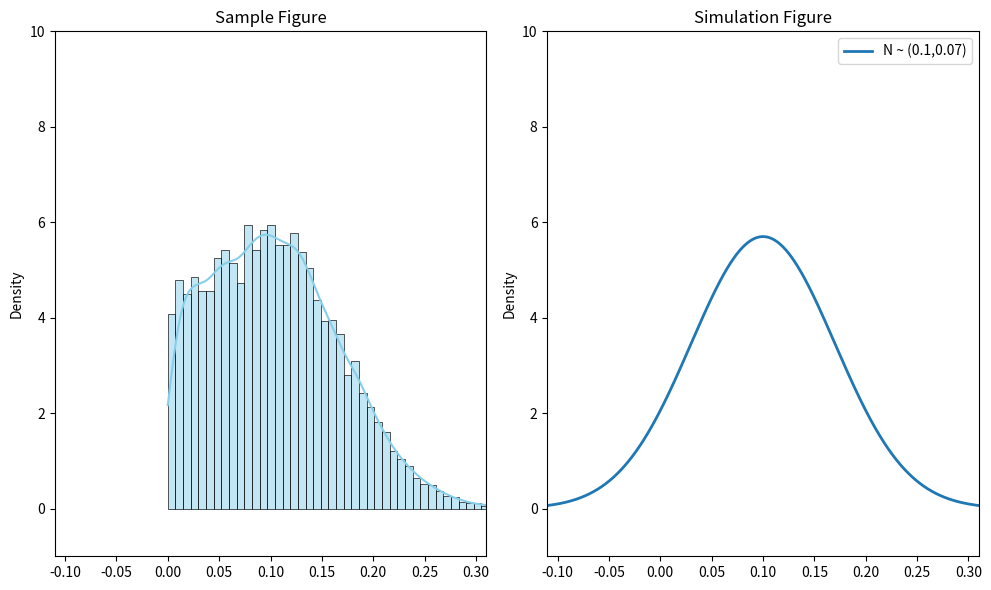

Recreate this plot in Python. (Note: this script raises an exception after producing the figure.)
import random
import pandas as pd
import numpy as np
import matplotlib.pyplot as plt
import seaborn as sns
import os

# 参数设置
mu = 0.1
sigma = 0.07
sample_size = 10000

samples = [abs(random.gauss(mu, sigma)) for _ in range(sample_size)]
pf = pd.DataFrame(samples, columns=['value'])
print(pf.describe())

fig, ax = plt.subplots(1, 2, figsize=(10, 6))
sns.histplot(samples, kde=True, bins=50, stat="density", color="skyblue", ax=ax[0])
ax[0].set_xlim(mu-3*sigma, mu+3*sigma)
ax[0].set_ylim(-1, 10)

ax[1].set_xlim(mu-3*sigma, mu+3*sigma)
x = np.linspace(-1, 1, 10000)
p = (1/(sigma*np.sqrt(2*np.pi)))*np.exp(-(x-mu)**2/(2*sigma**2))
ax[1].plot(x, p, linewidth=2, label=f'N ~ ({mu},{sigma})')
ax[1].set_ylim(-1, 10)

ax[0].set_title('Sample Figure')
ax[1].set_title('Simulation Figure')
plt.ylabel('Density')
plt.legend()

plt.tight_layout()
plt.savefig(os.path.join("runs", "normal.png"))
plt.show()    
